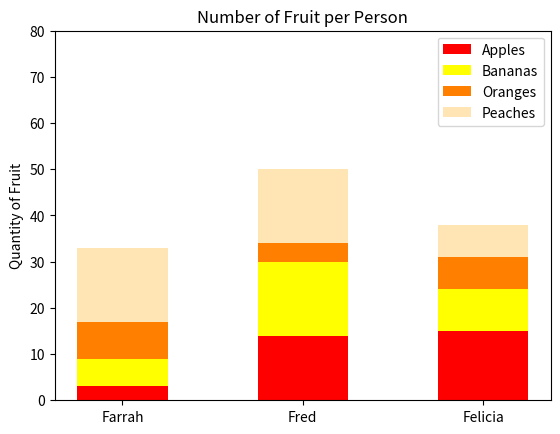

Here is the Python script that generated this plot:
#!/usr/bin/env python3
import numpy as np
import matplotlib.pyplot as plt

np.random.seed(5)
fruit = np.random.randint(0, 20, (4,3))

colors = ['red', 'yellow', '#ff8000', '#ffe5b4']
fruits = ['Apples', 'Bananas', 'Oranges', 'Peaches']
persons = ['Farrah', 'Fred', 'Felicia']

plt.bar(persons, fruit[0], color=colors[0], label=fruits[0], width=0.5)
for i in range(1, len(fruit)):
    plt.bar(persons, fruit[i], bottom=np.sum(fruit[:i], axis=0), color=colors[i], label=fruits[i], width=0.5)

plt.legend()
plt.ylabel('Quantity of Fruit')
plt.title('Number of Fruit per Person')
plt.ylim(0, 80)
plt.yticks(np.arange(0, 81, 10))
plt.show()